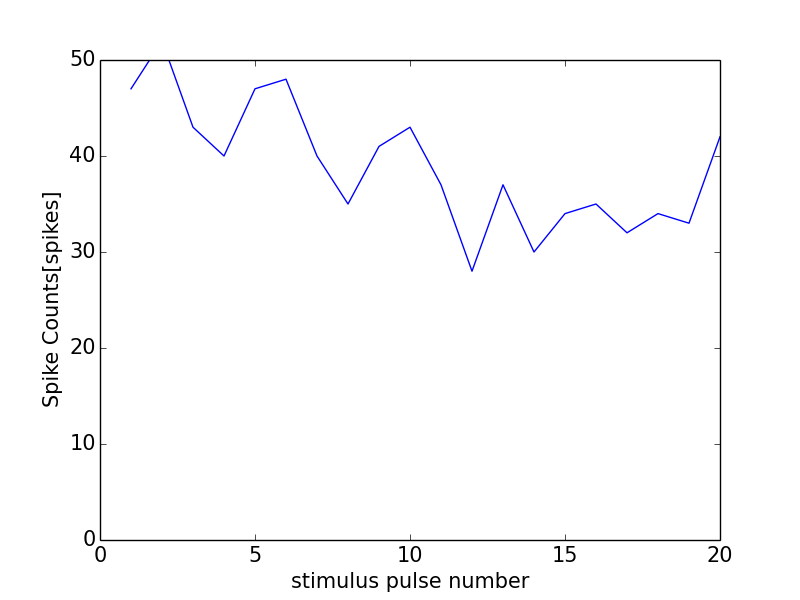

Data behind this chart, as committed beside it:
0, 0.0
0, 0
1, 47
2, 52
3, 43
4, 40
5, 47
6, 48
7, 40
8, 35
9, 41
10, 43
11, 37
12, 28
13, 37
14, 30
15, 34
16, 35
17, 32
18, 34
19, 33
20, 42
21, 1
